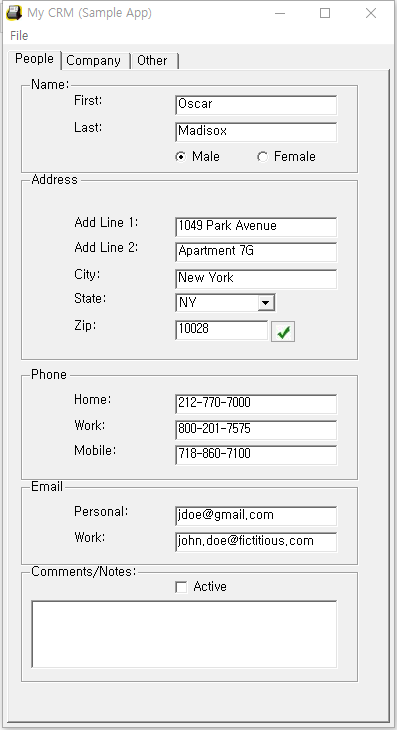
Workflow: MyCRM

Step 1: Attach Window 'Form1 Mycrm' on 'Form1' (mycrm.exe)

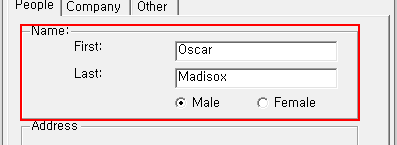
Step 2: get-text from 'groupBox5'

Step 3: Attach Window 'Form1 Mycrm' on 'Form1' (mycrm.exe) (same screen as step 1)

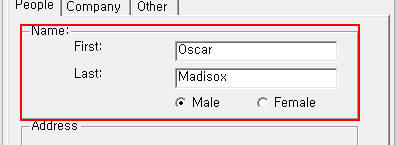
Step 4: get-text from 'groupBox5'